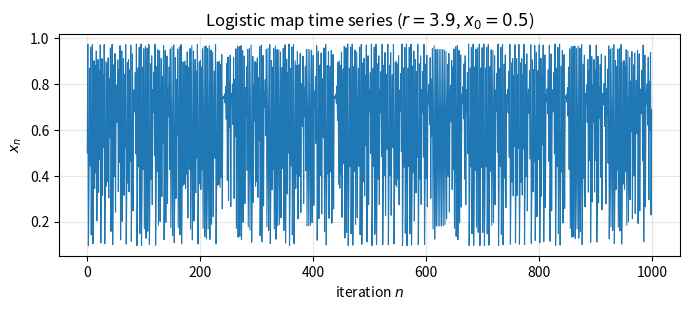

Generate this figure with matplotlib: (Note: this script raises an exception after producing the figure.)
"""
Part A - Discrete chaotic systems: Logistic map and Henon map.
Generates: time series, attractor plot, and bifurcation diagrams.
"""
import numpy as np
import matplotlib
matplotlib.use("Agg")
import matplotlib.pyplot as plt

plt.rcParams.update({
    "font.size": 10,
    "figure.dpi": 150,
    "axes.grid": True,
    "grid.alpha": 0.3,
})

FIGDIR = "figs"

# A.2 Logistic map
def logistic_timeseries(r, x0=0.5, n_iter=1000, transient=300):
    x = np.empty(n_iter)
    x[0] = x0
    for n in range(n_iter - 1):
        x[n + 1] = r * x[n] * (1 - x[n])
    return x

r_demo = 3.9
x_series = logistic_timeseries(r_demo, x0=0.5, n_iter=1000, transient=300)

fig, ax = plt.subplots(figsize=(7, 3.2))
ax.plot(np.arange(len(x_series)), x_series, lw=0.8, color="#1f77b4")
ax.set_xlabel("iteration $n$")
ax.set_ylabel("$x_n$")
ax.set_title(f"Logistic map time series ($r={r_demo}$, $x_0=0.5$)")
fig.tight_layout()
fig.savefig(f"{FIGDIR}/logistic_timeseries.png")
plt.close(fig)

# ---------------------------------------------------------------
# A.4 Logistic bifurcation diagram
# ---------------------------------------------------------------
r_vals = np.arange(2.5, 4.0, 0.002)
n_iter = 1000
transient = 500
n_keep = n_iter - transient

x = np.full_like(r_vals, 0.5)
r_plot = []
x_plot = []
for n in range(n_iter):
    x = r_vals * x * (1 - x)
    if n >= transient:
        r_plot.append(r_vals)
        x_plot.append(x.copy())
r_plot = np.concatenate(r_plot)
x_plot = np.concatenate(x_plot)

fig, ax = plt.subplots(figsize=(7, 4.5))
ax.plot(r_plot, x_plot, ",", color="black", alpha=0.35, markersize=0.1)
ax.set_xlabel("$r$")
ax.set_ylabel("$x_n$ (retained)")
ax.set_title("Logistic map bifurcation diagram")
ax.set_xlim(2.5, 4.0)
fig.tight_layout()
fig.savefig(f"{FIGDIR}/logistic_bifurcation.png")
plt.close(fig)

print("Logistic map done.")

# ---------------------------------------------------------------
# A.3 Henon map attractor
# ---------------------------------------------------------------
def henon_iterate(a, b, x0=0.0, y0=0.0, n_iter=5000, transient=500):
    x = np.empty(n_iter)
    y = np.empty(n_iter)
    x[0], y[0] = x0, y0
    for n in range(n_iter - 1):
        x[n + 1] = 1 - a * x[n] ** 2 + y[n]
        y[n + 1] = b * x[n]
    return x[transient:], y[transient:]

a_c, b_c = 1.4, 0.3
hx, hy = henon_iterate(a_c, b_c, n_iter=5000, transient=500)

fig, ax = plt.subplots(figsize=(6, 5))
ax.scatter(hx, hy, s=0.3, color="#d62728", alpha=0.6)
ax.set_xlabel("$x$")
ax.set_ylabel("$y$")
ax.set_title(f"Henon attractor ($a={a_c}$, $b={b_c}$)")
fig.tight_layout()
fig.savefig(f"{FIGDIR}/henon_attractor.png")
plt.close(fig)

# ---------------------------------------------------------------
# A.4 Henon bifurcation diagram (sweep a, b fixed)
# ---------------------------------------------------------------
a_vals = np.arange(1.0, 1.4, 0.002)
b_fixed = 0.3
n_iter = 1000
transient = 500

x = np.zeros_like(a_vals)
y = np.zeros_like(a_vals)
a_plot = []
x_plot2 = []
for n in range(n_iter):
    x_new = 1 - a_vals * x ** 2 + y
    y_new = b_fixed * x
    x, y = x_new, y_new
    if n >= transient:
        a_plot.append(a_vals)
        x_plot2.append(x.copy())
a_plot = np.concatenate(a_plot)
x_plot2 = np.concatenate(x_plot2)

fig, ax = plt.subplots(figsize=(7, 4.5))
ax.plot(a_plot, x_plot2, ",", color="black", alpha=0.35, markersize=0.1)
ax.set_xlabel("$a$")
ax.set_ylabel("$x_n$ (retained)")
ax.set_title(f"Henon map bifurcation diagram ($b={b_fixed}$ fixed)")
ax.set_xlim(1.0, 1.4)
fig.tight_layout()
fig.savefig(f"{FIGDIR}/henon_bifurcation.png")
plt.close(fig)

print("Henon map done.")
print("Part A complete.")
